Run: headless pygame with SDL's dummy video driver; simulated clock (each Clock.tick advances the game by its frame time, no real sleeping); random seed 0; keys injected as events and as key.get_pressed() state; no mouse input.
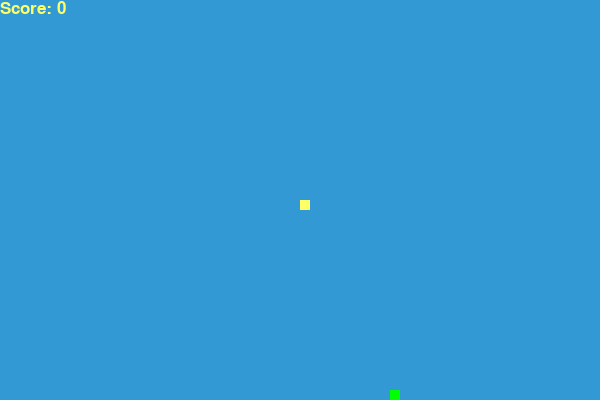
Frame 1 of 4 · flips 1–60 · no input
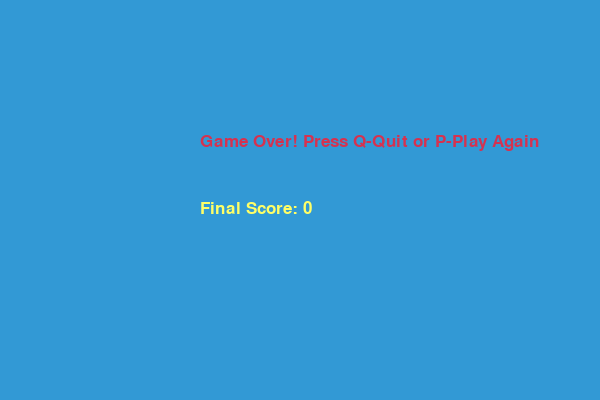
Frame 2 of 4 · flips 61–180 · tapped SPACE, RETURN · held RIGHT (→), D
Frame 3 of 4 · flips 181–300 · held DOWN (↓), S · screen unchanged from frame 2, image omitted
Frame 4 of 4 · flips 301–420 · held LEFT (←), A, UP (↑), W · screen unchanged from frame 3, image omitted

The pygame program that drew these frames:

import pygame # Use pygame to handle the game actions
import time
import random  # We will use random to place the food in different

# Pygame is a tool that helps you make games and other thing in programs using Python.
pygame.init()

# Colors
yellow = (255, 255, 102)
black = (0, 0, 0)
red = (213, 50, 80)
blue = (50, 153, 213)
green = (0, 255, 0)

# the size on the window while play the game.
dis_width = 600
dis_height = 400

# the Screen and also the sets what you see as the title at the top of the window.
dis = pygame.display.set_mode((dis_width, dis_height))
pygame.display.set_caption('Snake Game')

# Snake settings
clock = pygame.time.Clock() # manages how fast the screen updates.
snake_block = 10            # is the size of one square of the snake
snake_speed = 10            # how fast the game runs

# Font settings and Sets up the text style for showing messages and scores.
font_style = pygame.font.SysFont(None, 25) # For Game Over and messages
score_font = pygame.font.SysFont(None, 25) # For score display

# This displays the score on the screen in the top-left corner. It updates every time based on how much food was eaten.
def Your_score(score):
    value = score_font.render("Score: " + str(score), True, yellow)
    dis.blit(value, [0, 0])


# the Loops through the points in snake_list to draw the snake.
def our_snake(snake_block, snake_list):
    for x in snake_list:
        pygame.draw.rect(dis, yellow, [x[0], x[1], snake_block, snake_block])

# it displays a message, such as "Game Over," in the center of the screen.
def message(msg, color):
    mesg = font_style.render(msg, True, color)
    dis.blit(mesg, [dis_width / 3, dis_height / 3])

# This is the key part that makes the game work. It has a loop that keeps checking for events, moves the snake, looks for any crashes, and refreshes the screen.
def game_loop():
    global Your_score
    game_over = False
    game_close = False

    # the position of the snake
    x1 = dis_width / 2
    y1 = dis_height / 2

    # This part checks for arrow key presses and moves the snake everywhere.
    x1_change = 0
    y1_change = 0

    # Food is placed at a random location
    snake_List = []
    Length_of_snake = 1

    # Here, we check if the snake’s head touches the food. If so, a new food is generated and the snake grows.
    foodx = round(random.randrange(0, dis_width - snake_block) / 10.0) * 10.0
    foody = round(random.randrange(0, dis_height - snake_block) / 10.0) * 10.0

    #When the snake dies, the screen shows a red ‘Game Over’ message and the final score.
    while not game_over:

        while game_close == True:
            dis.fill(blue)
            # Display "Game Over" message
            message("Game Over! Press Q-Quit or P-Play Again", red)

            # Final Score Message
            final_score_text = score_font.render("Final Score: " + str(Length_of_snake - 1), True, yellow)
            dis.blit(final_score_text, [dis_width / 3, dis_height / 2])
            pygame.display.update()

           # This checks if the user quits or presses arrow keys to control the snake.
            for event in pygame.event.get():
                if event.type == pygame.KEYDOWN:
                    if event.key == pygame.K_q:
                        game_over = True
                        game_close = False
                    if event.key == pygame.K_p:
                        game_loop()

        for event in pygame.event.get():
            if event.type == pygame.QUIT:
                game_over = True
            if event.type == pygame.KEYDOWN:
                if event.key == pygame.K_LEFT:
                    x1_change = -snake_block
                    y1_change = 0
                elif event.key == pygame.K_RIGHT:
                    x1_change = snake_block
                    y1_change = 0
                elif event.key == pygame.K_UP:
                    y1_change = -snake_block
                    x1_change = 0
                elif event.key == pygame.K_DOWN:
                    y1_change = snake_block
                    x1_change = 0
        # This updates the snake's position based on key input.
        x1 += x1_change
        y1 += y1_change
         # Ends the game if the snake hits the wall.
        if x1 >= dis_width or x1 < 0 or y1 >= dis_height or y1 < 0:
            game_close = True

        # this clears the screen and redraws score, food, and snake.
        dis.fill(blue)
        Your_score(Length_of_snake - 1)

        # Draw food
        pygame.draw.rect(dis, green, [foodx, foody, snake_block, snake_block])
        snake_Head = []

        # The snake grows by adding a new head and getting rid of its tail, unless it has just eaten, which makes it longer.
        snake_Head.append(x1)
        snake_Head.append(y1)
        snake_List.append(snake_Head)
        if len(snake_List) > Length_of_snake:
            del snake_List[0]

        # If the snake's head touches its body, the game ends.
        for x in snake_List[:-1]:
            if x == snake_Head:
                game_close = True

        # Draw the snake
        our_snake(snake_block, snake_List)

        # Update the display
        pygame.display.update()

        # Checks if the snake eats the food and grows it by 1 block.
        if x1 == foodx and y1 == foody:
            foodx = round(random.randrange(0, dis_width - snake_block) / 10.0) * 10.0
            foody = round(random.randrange(0, dis_height - snake_block) / 10.0) * 10.0
            Length_of_snake += 1

        clock.tick(snake_speed)
     # the quits pygame and ends the program cleanly.
    pygame.quit()
    quit()


game_loop()
